Image classification data set "images" (mandeepsharma14/ai-product-quality-control-automation on GitHub). Class labels (8): blister, crack, crooked corner, delamination, good, scratch, thick paint, thin paint.

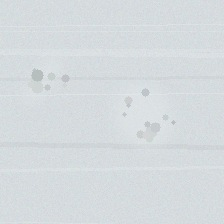
Label: thick paint

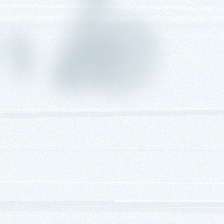
Label: thin paint

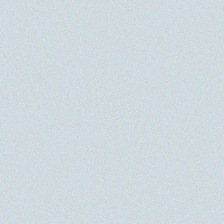
Label: good

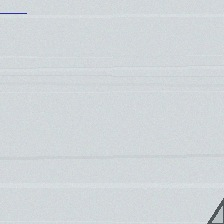
Label: crooked corner

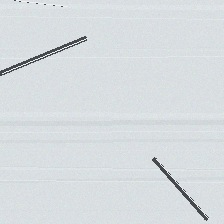
Label: scratch

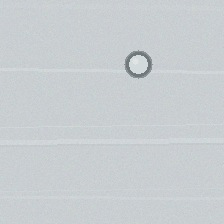
Label: blister
